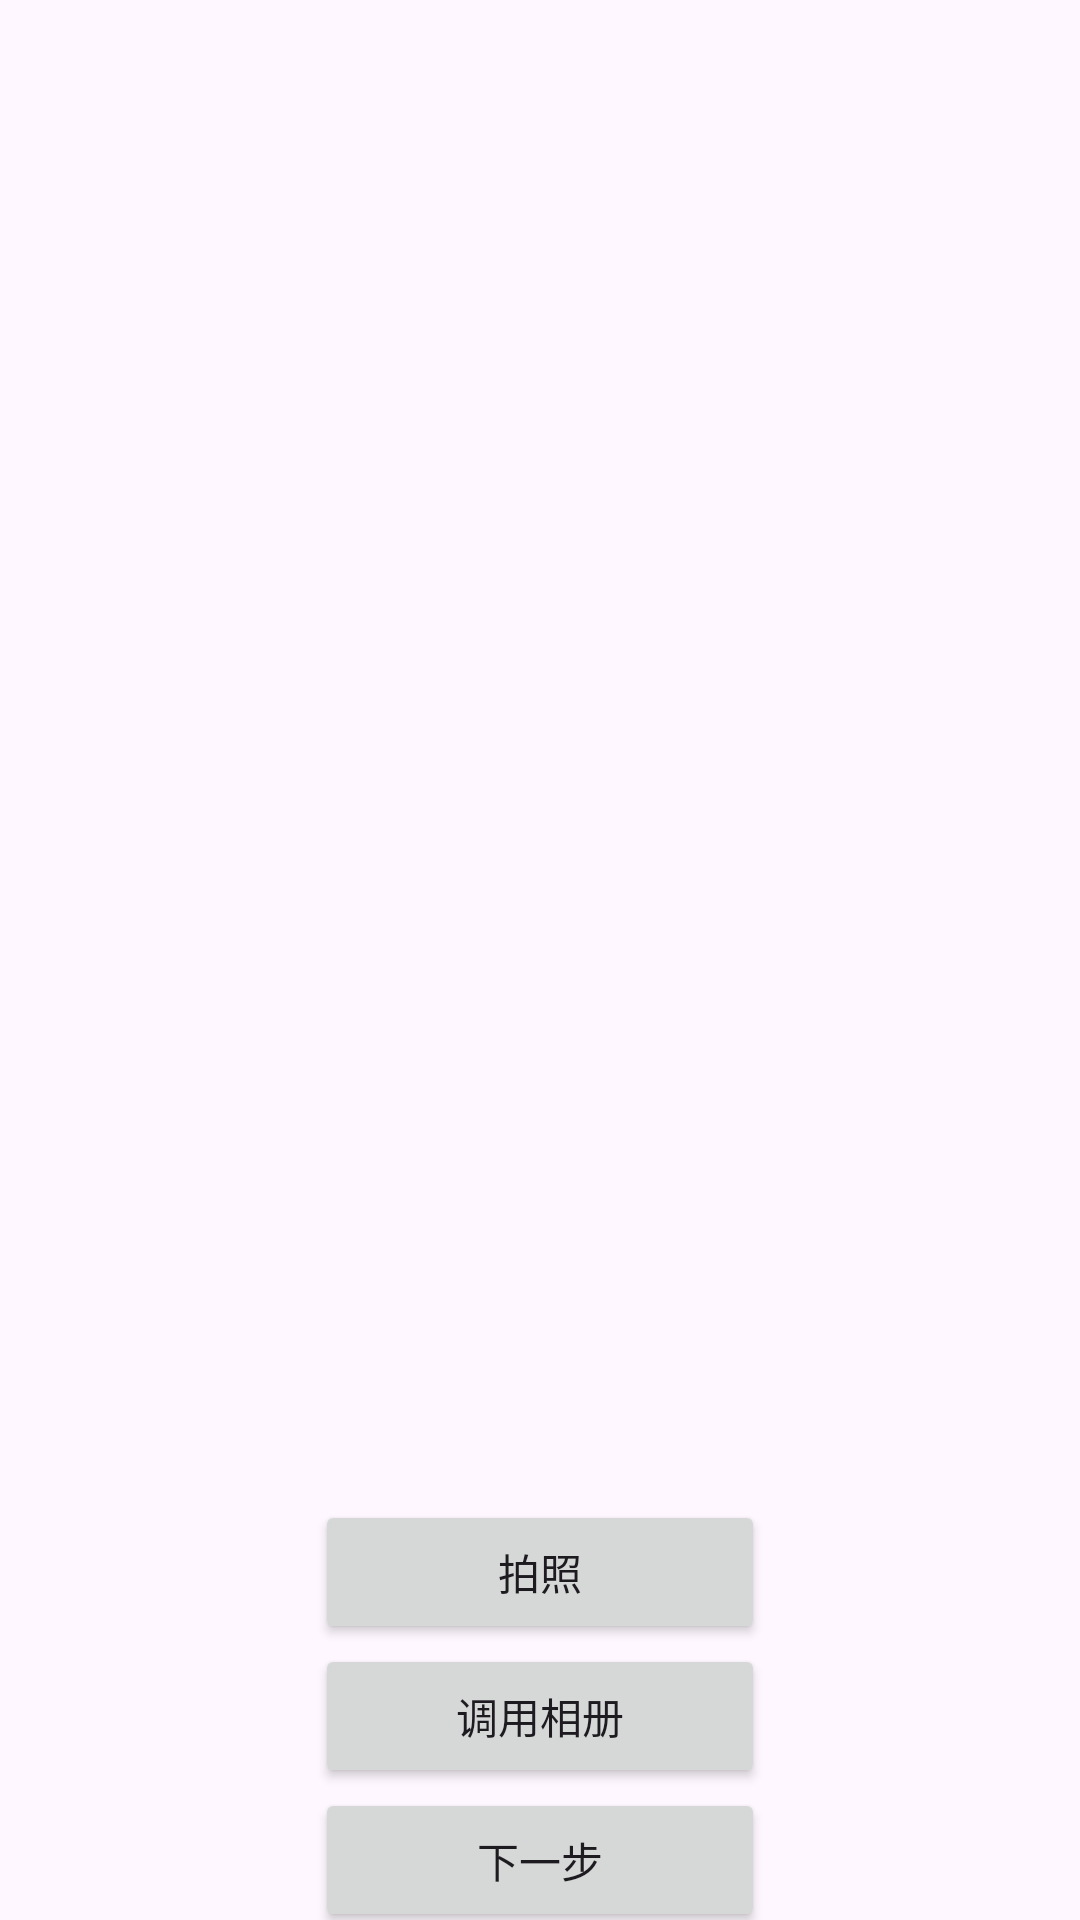

Android layout source for this screen:
<!-- AndroidManifest.xml: application theme Theme.Tst -->
<!-- res/layout/activity_main.xml -->
<?xml version="1.0" encoding="utf-8"?>
<androidx.constraintlayout.widget.ConstraintLayout xmlns:android="http://schemas.android.com/apk/res/android"
    xmlns:app="http://schemas.android.com/apk/res-auto"
    xmlns:tools="http://schemas.android.com/tools"
    android:layout_width="match_parent"
    android:layout_height="match_parent"
    tools:context=".MainActivity">

    <ImageView
        android:layout_height="500sp"
        android:layout_width="match_parent"
        android:id="@+id/tv1"

        tools:ignore="MissingConstraints" />

    <Button
        android:layout_width="150sp"
        android:layout_height="wrap_content"
        android:text="拍照"
        app:layout_constraintTop_toBottomOf="@+id/tv1"
        app:layout_constraintEnd_toEndOf="parent"
        app:layout_constraintStart_toStartOf="parent"
        android:id="@+id/btn1"
        tools:ignore="MissingConstraints" />

    <Button
        android:layout_width="150sp"
        android:layout_height="wrap_content"
        app:layout_constraintTop_toBottomOf="@+id/btn1"
        app:layout_constraintEnd_toEndOf="parent"
        app:layout_constraintStart_toStartOf="parent"
        android:id="@+id/btn2"
        tools:ignore="MissingConstraints"
        android:text="调用相册" />

    <Button
        android:layout_width="150sp"
        android:layout_height="wrap_content"
        app:layout_constraintTop_toBottomOf="@+id/btn2"
        app:layout_constraintEnd_toEndOf="parent"
        app:layout_constraintStart_toStartOf="parent"
        android:id="@+id/btnNext"
        tools:ignore="MissingConstraints"
        android:text="下一步" />

</androidx.constraintlayout.widget.ConstraintLayout>
<!-- resources referenced by this layout -->
<resources>
  <style name="Theme.Tst" parent="Base.Theme.Tst" />
  <style name="Base.Theme.Tst" parent="Theme.Material3.DayNight.NoActionBar">
          
          
      </style>
</resources>
